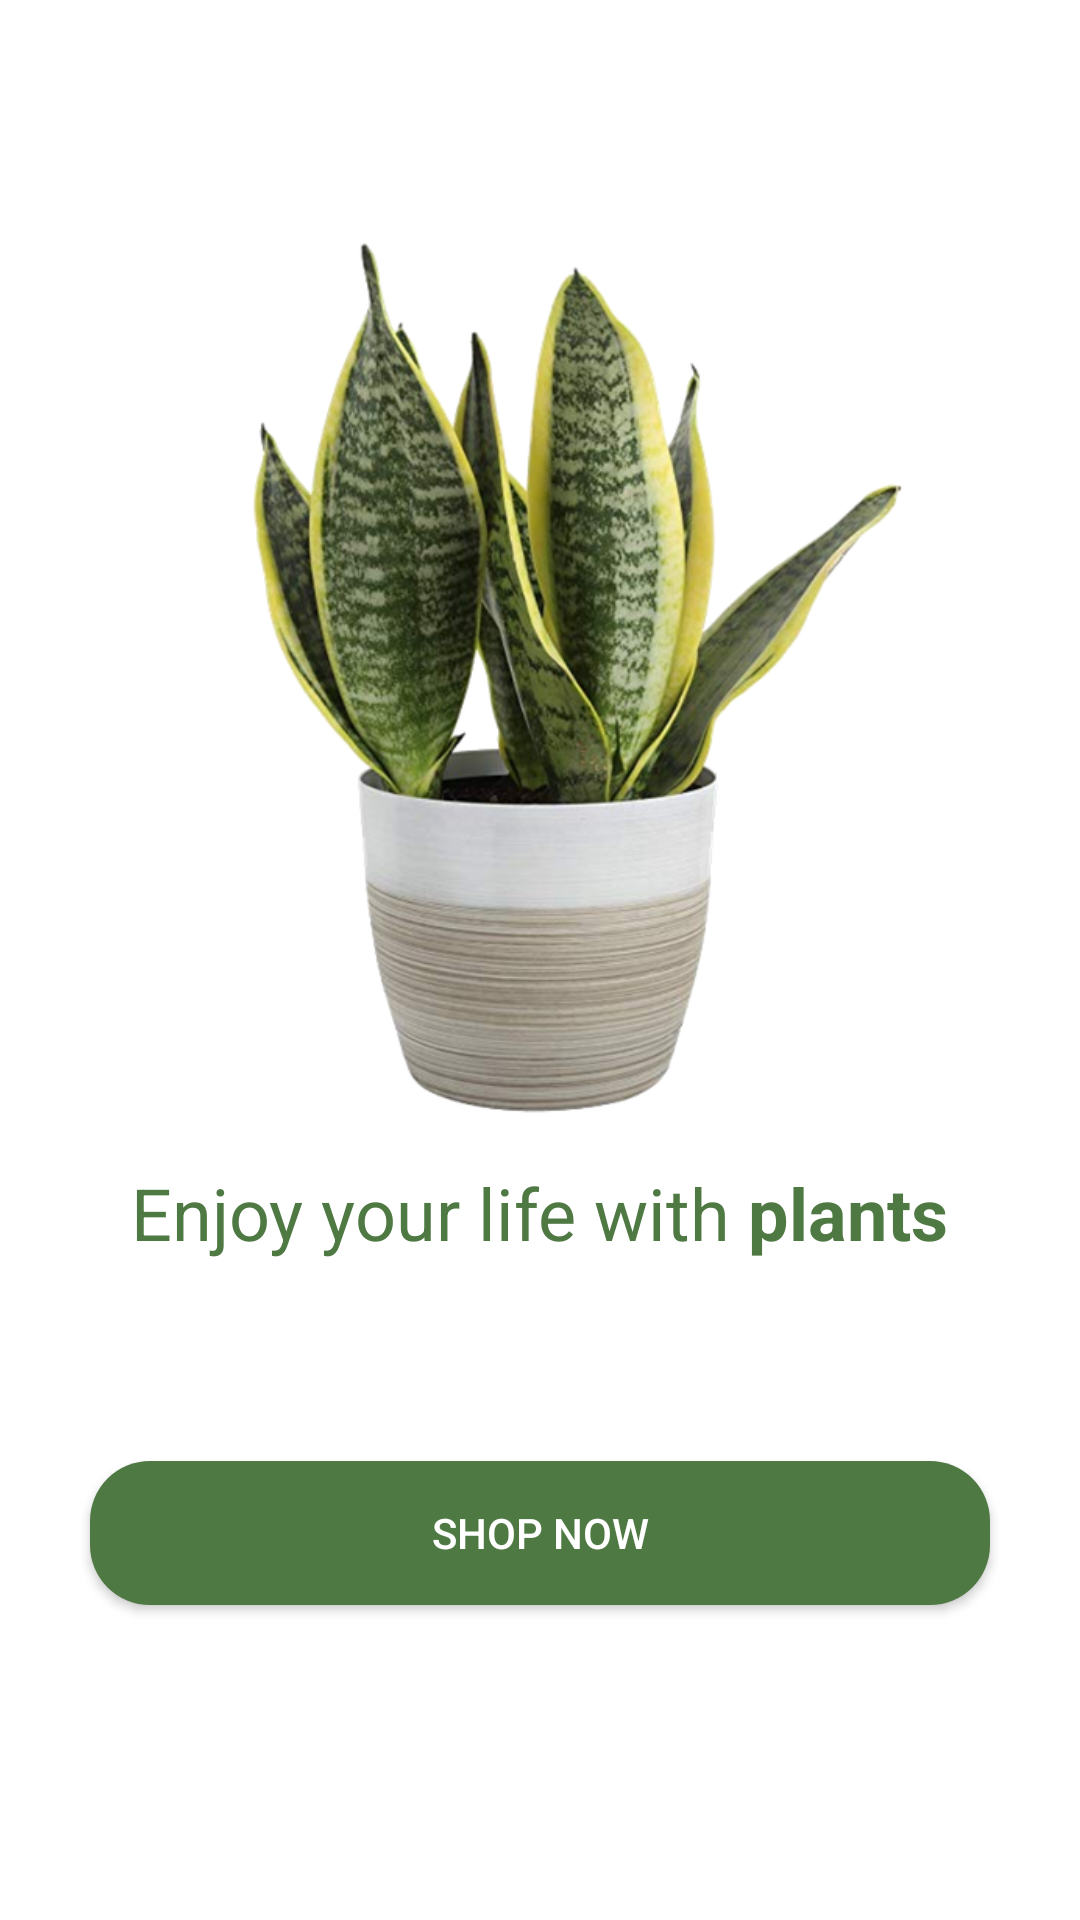

Here is an Android app screen rendered from its layout file. Give the layout XML and the strings, colors and styles it references.
<!-- AndroidManifest.xml: application theme Theme.PlantsBasket -->
<!-- res/layout/activity_main.xml -->
<?xml version="1.0" encoding="utf-8"?>
<androidx.constraintlayout.widget.ConstraintLayout
    xmlns:android="http://schemas.android.com/apk/res/android"
    xmlns:app="http://schemas.android.com/apk/res-auto"
    xmlns:tools="http://schemas.android.com/tools"
    android:layout_width="match_parent"
    android:layout_height="match_parent"
    android:background="@android:color/white"
    tools:context=".activities.MainActivity">

    <ImageView
        android:id="@+id/img_plant"
        android:layout_width="286dp"
        android:layout_height="0dp"
        android:layout_marginTop="64dp"
        android:layout_marginBottom="111dp"
        android:contentDescription="@string/app_name"
        app:layout_constraintBottom_toTopOf="@+id/btn_shop_now"
        app:layout_constraintEnd_toEndOf="parent"
        app:layout_constraintHorizontal_bias="0.491"
        app:layout_constraintStart_toStartOf="parent"
        app:layout_constraintTop_toTopOf="parent"
        app:layout_constraintVertical_bias="0.0"
        app:srcCompat="@drawable/plant" />

    <TextView
        android:id="@+id/textView"
        android:layout_width="wrap_content"
        android:layout_height="wrap_content"
        android:layout_marginBottom="208dp"
        android:fontFamily="sans-serif-small caps"
        android:text="@string/desc"
        android:textSize="24sp"
        android:textColor="@color/green"
        app:layout_constraintBottom_toBottomOf="parent"
        app:layout_constraintEnd_toEndOf="parent"
        app:layout_constraintStart_toStartOf="parent"
        app:layout_constraintTop_toBottomOf="@+id/img_plant" />

    <Button
        android:id="@+id/btn_shop_now"
        style="@style/Widget.AppCompat.Button.Colored"
        android:layout_width="300dp"
        android:layout_height="wrap_content"
        android:layout_marginBottom="105dp"
        android:background="@drawable/rounded_corner"
        android:backgroundTint="@color/green"
        android:text="@string/shop"
        app:layout_constraintBottom_toBottomOf="parent"
        app:layout_constraintEnd_toEndOf="parent"
        app:layout_constraintStart_toStartOf="parent"
        app:layout_constraintTop_toBottomOf="@+id/img_plant"
        app:rippleColor="@color/green" />

</androidx.constraintlayout.widget.ConstraintLayout>
<!-- resources referenced by this layout -->
<resources>
  <color name="green">#4F7942</color>
  <!-- drawable plant: png bitmap (drawable, 267875 bytes) -->
  <!-- drawable rounded_corner (drawable) -->
  <?xml version="1.0" encoding="utf-8"?>
  <shape xmlns:android="http://schemas.android.com/apk/res/android">
      <corners  android:radius="20dp"/>
      <solid android:color="@color/green"></solid>
  </shape>
  <string name="app_name">Plants Basket</string>
  <string name="desc">Enjoy your life with <b>plants</b></string>
  <string name="shop">Shop Now</string>
  <style name="Theme.PlantsBasket" parent="Theme.MaterialComponents.Light">
          
          <item name="colorPrimary">@color/green</item>
          <item name="colorPrimaryVariant">@color/green</item>
          <item name="colorOnPrimary">@color/white</item>
          
          <item name="colorSecondary">@color/teal_200</item>
          <item name="colorSecondaryVariant">@color/teal_700</item>
          <item name="colorOnSecondary">@color/black</item>
          
          <item name="android:statusBarColor">?attr/colorPrimaryVariant</item>
          
      </style>
  <color name="white">#FFFFFFFF</color>
  <color name="teal_200">#FF03DAC5</color>
  <color name="teal_700">#FF018786</color>
  <color name="black">#FF000000</color>
</resources>
